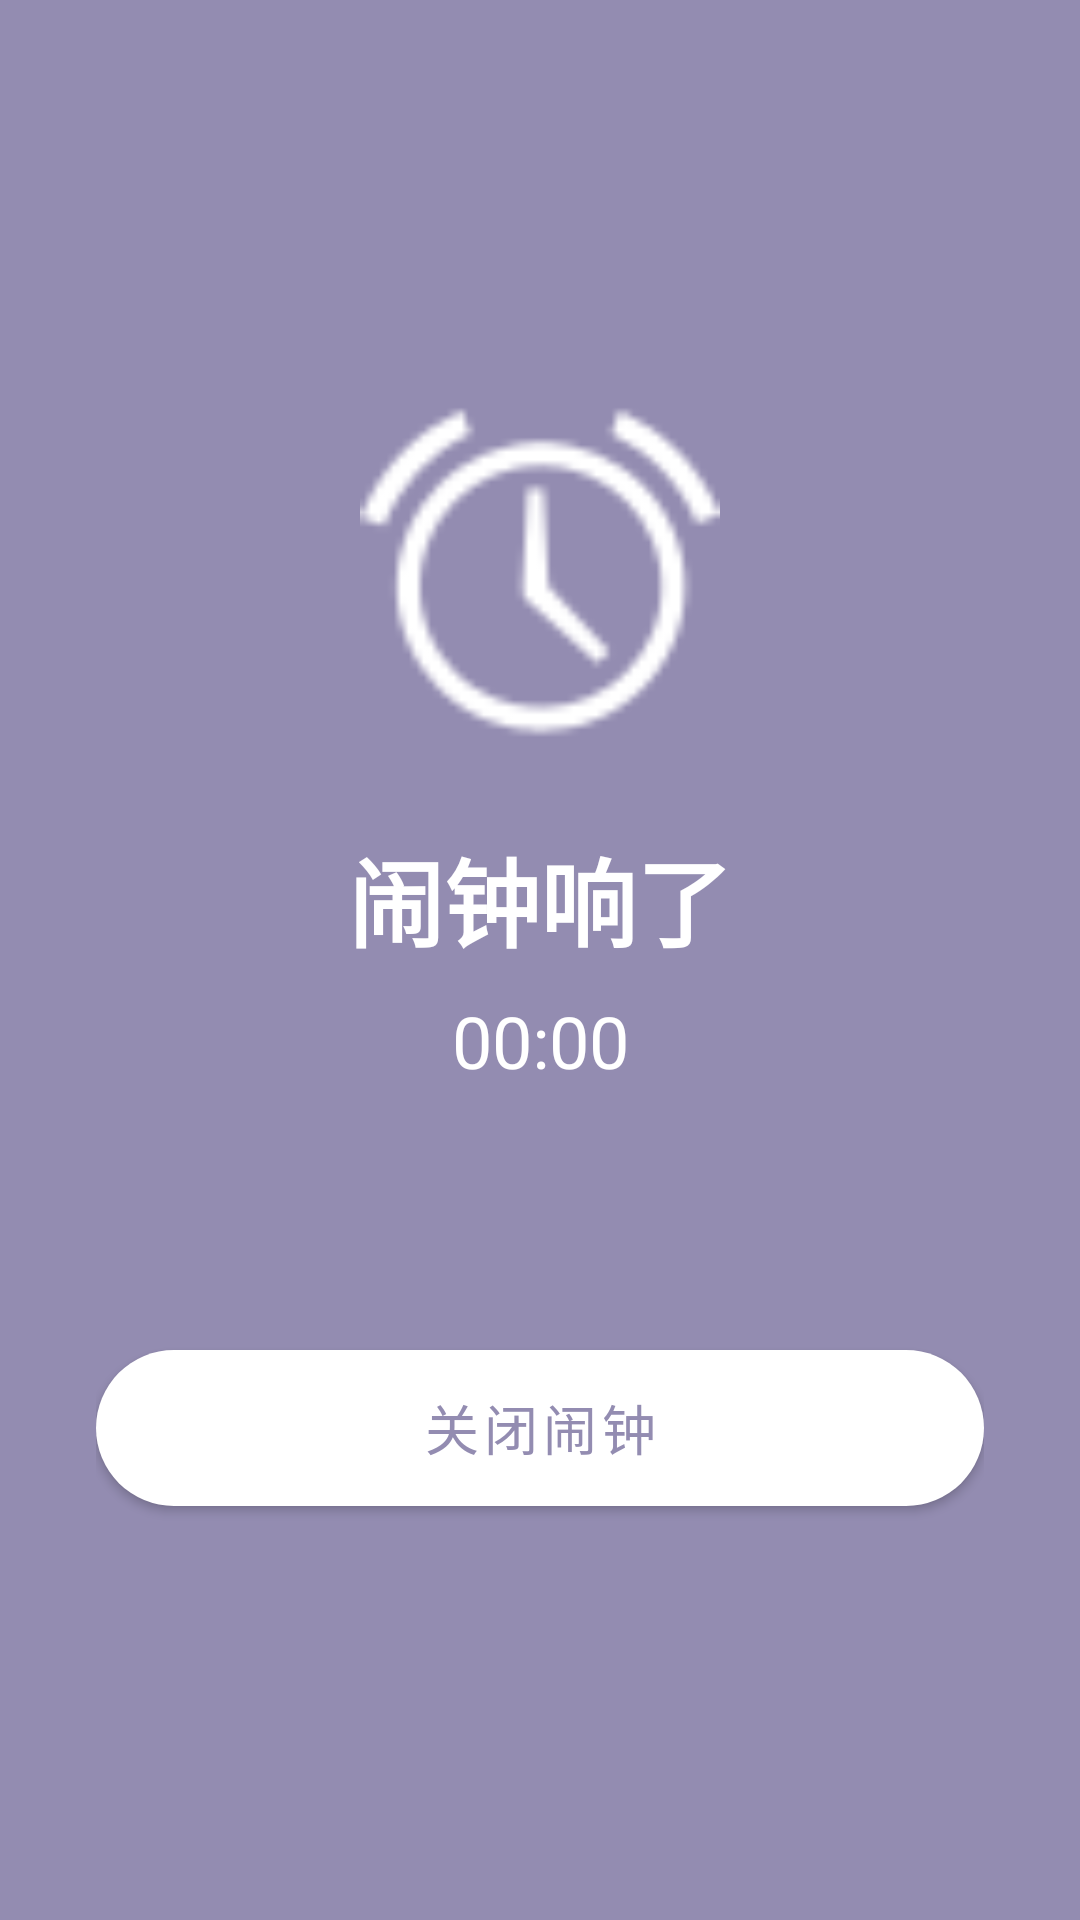

Write the Android layout XML for this screen, with the resource values it uses.
<!-- AndroidManifest.xml: activity theme Theme.DreamIsland -->
<!-- res/layout/activity_alarm_alert.xml -->
<?xml version="1.0" encoding="utf-8"?>
<androidx.constraintlayout.widget.ConstraintLayout xmlns:android="http://schemas.android.com/apk/res/android"
    xmlns:app="http://schemas.android.com/apk/res-auto"
    android:layout_width="match_parent"
    android:layout_height="match_parent"
    android:background="@color/tertiary_60"
    android:padding="32dp">

    <ImageView
        android:id="@+id/alarmIcon"
        android:layout_width="120dp"
        android:layout_height="120dp"
        android:layout_marginTop="100dp"
        android:src="@android:drawable/ic_lock_idle_alarm"
        app:layout_constraintEnd_toEndOf="parent"
        app:layout_constraintStart_toStartOf="parent"
        app:layout_constraintTop_toTopOf="parent"
        android:tint="@color/white" />

    <TextView
        android:id="@+id/alarmTitle"
        android:layout_width="wrap_content"
        android:layout_height="wrap_content"
        android:layout_marginTop="24dp"
        android:text="闹钟响了"
        android:textColor="@color/white"
        android:textSize="32sp"
        android:textStyle="bold"
        app:layout_constraintEnd_toEndOf="parent"
        app:layout_constraintStart_toStartOf="parent"
        app:layout_constraintTop_toBottomOf="@id/alarmIcon" />

    <TextView
        android:id="@+id/alarmTime"
        android:layout_width="wrap_content"
        android:layout_height="wrap_content"
        android:layout_marginTop="8dp"
        android:text="00:00"
        android:textColor="@color/white"
        android:textSize="24sp"
        app:layout_constraintEnd_toEndOf="parent"
        app:layout_constraintStart_toStartOf="parent"
        app:layout_constraintTop_toBottomOf="@id/alarmTitle" />

    <com.google.android.material.button.MaterialButton
        android:id="@+id/dismissButton"
        android:layout_width="match_parent"
        android:layout_height="64dp"
        android:layout_marginBottom="100dp"
        android:text="关闭闹钟"
        android:textSize="18sp"
        app:backgroundTint="@color/white"
        app:cornerRadius="32dp"
        app:layout_constraintBottom_toBottomOf="parent"
        android:textColor="@color/tertiary_60" />

</androidx.constraintlayout.widget.ConstraintLayout>
<!-- resources referenced by this layout -->
<resources>
  <color name="tertiary_60">@color/material_dynamic_tertiary60</color>
  <color name="white">#FFFFFFFF</color>
  <style name="Theme.DreamIsland" parent="Theme.MaterialComponents.DayNight.DarkActionBar">
          
          <item name="colorPrimary">@color/material_dynamic_tertiary20</item>
          <item name="colorPrimaryVariant">@color/material_dynamic_tertiary30</item>
          <item name="colorPrimaryDark">@color/black</item>
          <item name="colorOnPrimary">@color/white</item>
          
          <item name="colorSecondary">@color/teal_200</item>
          <item name="colorSecondaryVariant">@color/teal_700</item>
          <item name="colorOnSecondary">@color/black</item>
          
          <item name="android:statusBarColor">@color/black</item>
          <item name="android:windowLightStatusBar">false</item>
          <item name="android:navigationBarColor">@color/black</item>
          
          <item name="android:windowBackground">@color/black</item>
      </style>
  <color name="black">#FF000000</color>
  <color name="teal_200">#FF03DAC5</color>
  <color name="teal_700">#FF018786</color>
</resources>
